Run: headless pygame with SDL's dummy video driver; simulated clock (each Clock.tick advances the game by its frame time, no real sleeping); random seed 0; keys injected as events and as key.get_pressed() state; mouse plan: one left click at the window centre at the start of phase 2, then a move to the lower-right quarter at the start of phase 3.
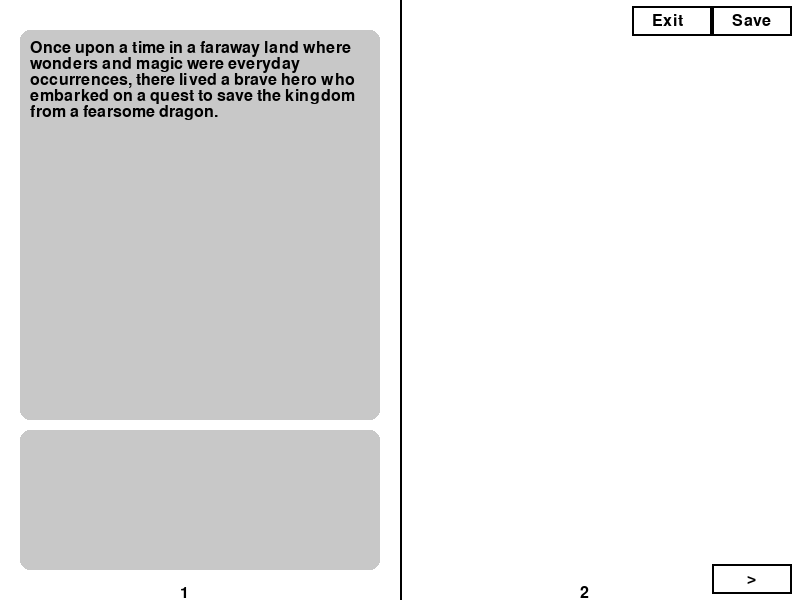
Frame 1 of 4 · flips 1–60 · no input
Frame 2 of 4 · flips 61–180 · clicked the window centre · tapped SPACE, RETURN · held RIGHT (→), D · screen unchanged from frame 1, image omitted
Frame 3 of 4 · flips 181–300 · moved the mouse to the lower-right quarter · held DOWN (↓), S · screen unchanged from frame 2, image omitted
Frame 4 of 4 · flips 301–420 · held LEFT (←), A, UP (↑), W · screen unchanged from frame 3, image omitted

The pygame program that drew these frames:

import sys

import pygame

# Initialize pygame
pygame.init()

# Colors
WHITE = (255, 255, 255)
BLACK = (0, 0, 0)
GREY = (200, 200, 200)

# Get screen resolution
info = pygame.display.Info()
WIDTH, HEIGHT = info.current_w, info.current_h
WIDTH, HEIGHT = 800, 600

# Define the margin based on resolution
MARGIN_TOP = HEIGHT // 20
MARGIN_SIDE = WIDTH // 40
FONT_SIZE = HEIGHT // 25

# Define the button size based on resolution
BUTTON_WIDTH = WIDTH // 10
BUTTON_HEIGHT = HEIGHT // 20
BUTTON_MARGIN_TOP = HEIGHT // 100
BUTTON_MARGIN_RIGHT = WIDTH // 100

# Define the page number size based on resolution
PAGE_NUM_MARGIN_BOTTOM = HEIGHT // 40
PAGE_NUM_HORIZONTAL_OFFSET = WIDTH // 40

# Define the text box dimensions based on resolution
TEXT_BOX_WIDTH = WIDTH // 2 - 2 * MARGIN_SIDE
TEXT_BOX_HEIGHT = HEIGHT - 2 * MARGIN_TOP

# Define the size of the interaction button
CLOSE_BUTTON = pygame.Rect(WIDTH - 2 * BUTTON_WIDTH - BUTTON_MARGIN_RIGHT, BUTTON_MARGIN_TOP, BUTTON_WIDTH,
                           BUTTON_HEIGHT)
SAVE_BUTTON = pygame.Rect(WIDTH - BUTTON_WIDTH - BUTTON_MARGIN_RIGHT, BUTTON_MARGIN_TOP, BUTTON_WIDTH, BUTTON_HEIGHT)
NEXT_PAGE_BUTTON = pygame.Rect(WIDTH - BUTTON_MARGIN_RIGHT - BUTTON_WIDTH, HEIGHT - BUTTON_MARGIN_TOP - BUTTON_HEIGHT,
                               BUTTON_WIDTH, BUTTON_HEIGHT)

# Define the sample text for the left page
sample_text = """Once upon a time in a faraway land where wonders and magic were everyday occurrences, there lived a brave hero who embarked on a quest to save the kingdom from a fearsome dragon."""

# Define screen and clock
screen = pygame.display.set_mode((WIDTH, HEIGHT))
pygame.display.set_caption('Children\'s Book')
clock = pygame.time.Clock()

# Define fonts
font = pygame.font.Font(None, FONT_SIZE)


def wrap_text(text, font, max_width):
    """Wrap text to fit within a specified width."""
    words = text.split(' ')
    lines = []
    current_line = []
    for word in words:
        # Check width of the line with the new word
        line_width, _ = font.size(' '.join(current_line + [word]))
        if line_width <= max_width:
            current_line.append(word)
        else:
            lines.append(' '.join(current_line))
            current_line = [word]
    lines.append(' '.join(current_line))  # Add the last line
    return '\n'.join(lines)


def draw_multiline_text(surface, text, pos, font, color=BLACK):
    """Draw multiline text on a surface."""
    lines = text.split("\n")
    for i, line in enumerate(lines):
        text_surface = font.render(line.strip(), True, color)
        y_offset = i * font.get_height()
        surface.blit(text_surface, (pos[0], pos[1] + y_offset))


def draw_text(surf, text, pos, font, color=BLACK):
    """Helper function to render text on a surface."""
    text_surface = font.render(text, True, color)
    surf.blit(text_surface, pos)


def main():
    page_number = 1
    running = True
    while running:
        for event in pygame.event.get():
            if event.type == pygame.QUIT:
                running = False
            if event.type == pygame.MOUSEBUTTONDOWN:
                x, y = event.pos

                # Check close button
                if CLOSE_BUTTON.collidepoint(x, y):
                    running = False

                # Check save button
                elif SAVE_BUTTON.collidepoint(x, y):
                    # Implement save functionality here
                    print("Saved!")

                # Check next page button
                elif NEXT_PAGE_BUTTON.collidepoint(x, y):
                    if page_number < 100:
                        page_number += 1

        # Drawing
        screen.fill(WHITE)

        # Draw close button
        pygame.draw.rect(screen, BLACK, (
            WIDTH - 2 * BUTTON_WIDTH - BUTTON_MARGIN_RIGHT, BUTTON_MARGIN_TOP, BUTTON_WIDTH, BUTTON_HEIGHT), 2)
        draw_text(screen, "Exit", (
            WIDTH - 2 * BUTTON_WIDTH - BUTTON_MARGIN_RIGHT + BUTTON_WIDTH // 4, BUTTON_MARGIN_TOP + BUTTON_HEIGHT // 4),
                  font)

        # Draw save button
        pygame.draw.rect(screen, BLACK,
                         (WIDTH - BUTTON_WIDTH - BUTTON_MARGIN_RIGHT, BUTTON_MARGIN_TOP, BUTTON_WIDTH, BUTTON_HEIGHT),
                         2)
        draw_text(screen, "Save", (
            WIDTH - BUTTON_WIDTH - BUTTON_MARGIN_RIGHT + BUTTON_WIDTH // 4, BUTTON_MARGIN_TOP + BUTTON_HEIGHT // 4),
                  font)

        # Draw next page button
        pygame.draw.rect(screen, BLACK, (
            WIDTH - BUTTON_MARGIN_RIGHT - BUTTON_WIDTH, HEIGHT - BUTTON_MARGIN_TOP - BUTTON_HEIGHT, BUTTON_WIDTH,
            BUTTON_HEIGHT), 2)
        symbol = ">"
        symbol_width, symbol_height = font.size(symbol)
        draw_text(screen, symbol,
                  (WIDTH - BUTTON_MARGIN_RIGHT - BUTTON_WIDTH + (BUTTON_WIDTH - symbol_width) // 2,
                   HEIGHT - BUTTON_MARGIN_TOP - BUTTON_HEIGHT + (BUTTON_HEIGHT - symbol_height) // 2), font)

        # Display page numbers for both pages
        left_page_center = WIDTH / 4
        right_page_center = 3 * WIDTH / 4
        bottom_align = HEIGHT - PAGE_NUM_MARGIN_BOTTOM

        draw_text(screen, f"{page_number * 2 - 1}", (left_page_center - PAGE_NUM_HORIZONTAL_OFFSET, bottom_align),
                  font)  # Left page
        draw_text(screen, f"{page_number * 2}", (right_page_center - PAGE_NUM_HORIZONTAL_OFFSET, bottom_align),
                  font)  # Right page

        # Draw the vertical line separating the two pages
        pygame.draw.line(screen, BLACK, (WIDTH // 2, 0), (WIDTH // 2, HEIGHT), 2)

        # Define the decision rectangle
        DEC_HEIGHT = MARGIN_TOP + HEIGHT - 7 * MARGIN_TOP + 10
        dec_rect = pygame.Rect(MARGIN_SIDE, DEC_HEIGHT, WIDTH // 2 - 2 * MARGIN_SIDE, HEIGHT - DEC_HEIGHT - MARGIN_TOP)
        pygame.draw.rect(screen, GREY, dec_rect, border_radius=10)

        # Define the text rectangle
        text_rect = pygame.Rect(MARGIN_SIDE, MARGIN_TOP, WIDTH // 2 - 2 * MARGIN_SIDE, HEIGHT - 7 * MARGIN_TOP)

        # Wrapping the text
        wrapped_text = wrap_text(sample_text, font, text_rect.width - 20)  # 20 for some padding

        # Draw the text inside the box
        pygame.draw.rect(screen, GREY, text_rect,
                         border_radius=10)  # Draw a background for the text box with rounded corners
        draw_multiline_text(screen, wrapped_text, (MARGIN_SIDE + 10, MARGIN_TOP + 10), font)

        pygame.display.flip()

        clock.tick(30)

    pygame.quit()
    sys.exit()


if __name__ == "__main__":
    main()
